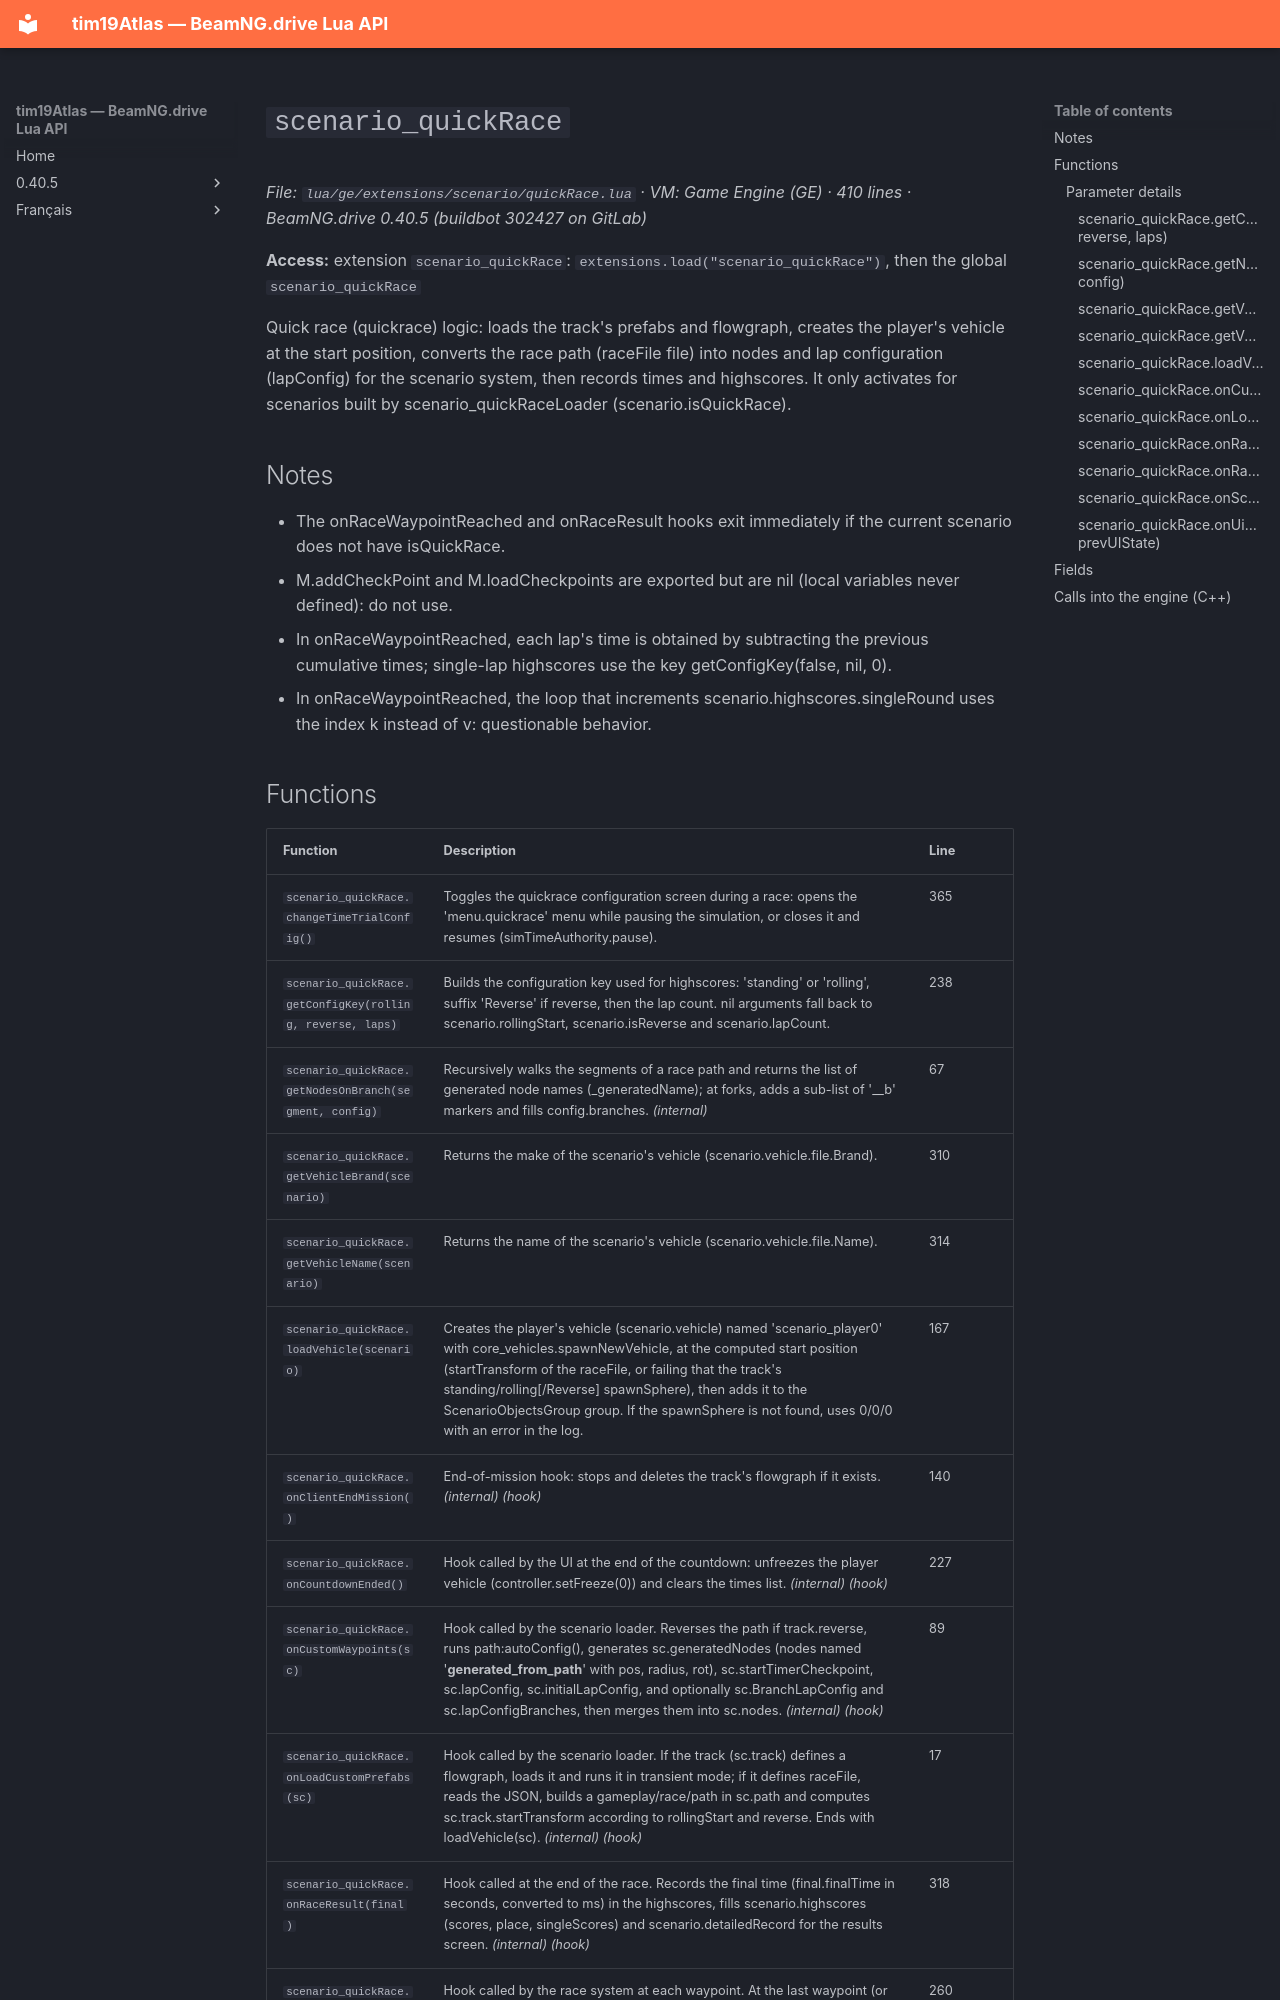

repository: Tim0219800/beamng-lua-atlas · page: 0.40.5/ge/extensions/scenario/quickRace.html · generator: mkdocs

# `scenario_quickRace`

*File: `lua/ge/extensions/scenario/quickRace.lua` · VM: Game Engine (GE) · 410 lines · BeamNG.drive 0.40.5 (buildbot 302427 on GitLab)*

**Access:** extension `scenario_quickRace`: `extensions.load("scenario_quickRace")`, then the global `scenario_quickRace`

Quick race (quickrace) logic: loads the track's prefabs and flowgraph, creates the player's vehicle at the start position, converts the race path (raceFile file) into nodes and lap configuration (lapConfig) for the scenario system, then records times and highscores. It only activates for scenarios built by scenario_quickRaceLoader (scenario.isQuickRace).

## Notes

- The onRaceWaypointReached and onRaceResult hooks exit immediately if the current scenario does not have isQuickRace.
- M.addCheckPoint and M.loadCheckpoints are exported but are nil (local variables never defined): do not use.
- In onRaceWaypointReached, each lap's time is obtained by subtracting the previous cumulative times; single-lap highscores use the key getConfigKey(false, nil, 0).
- In onRaceWaypointReached, the loop that increments scenario.highscores.singleRound uses the index k instead of v: questionable behavior.
